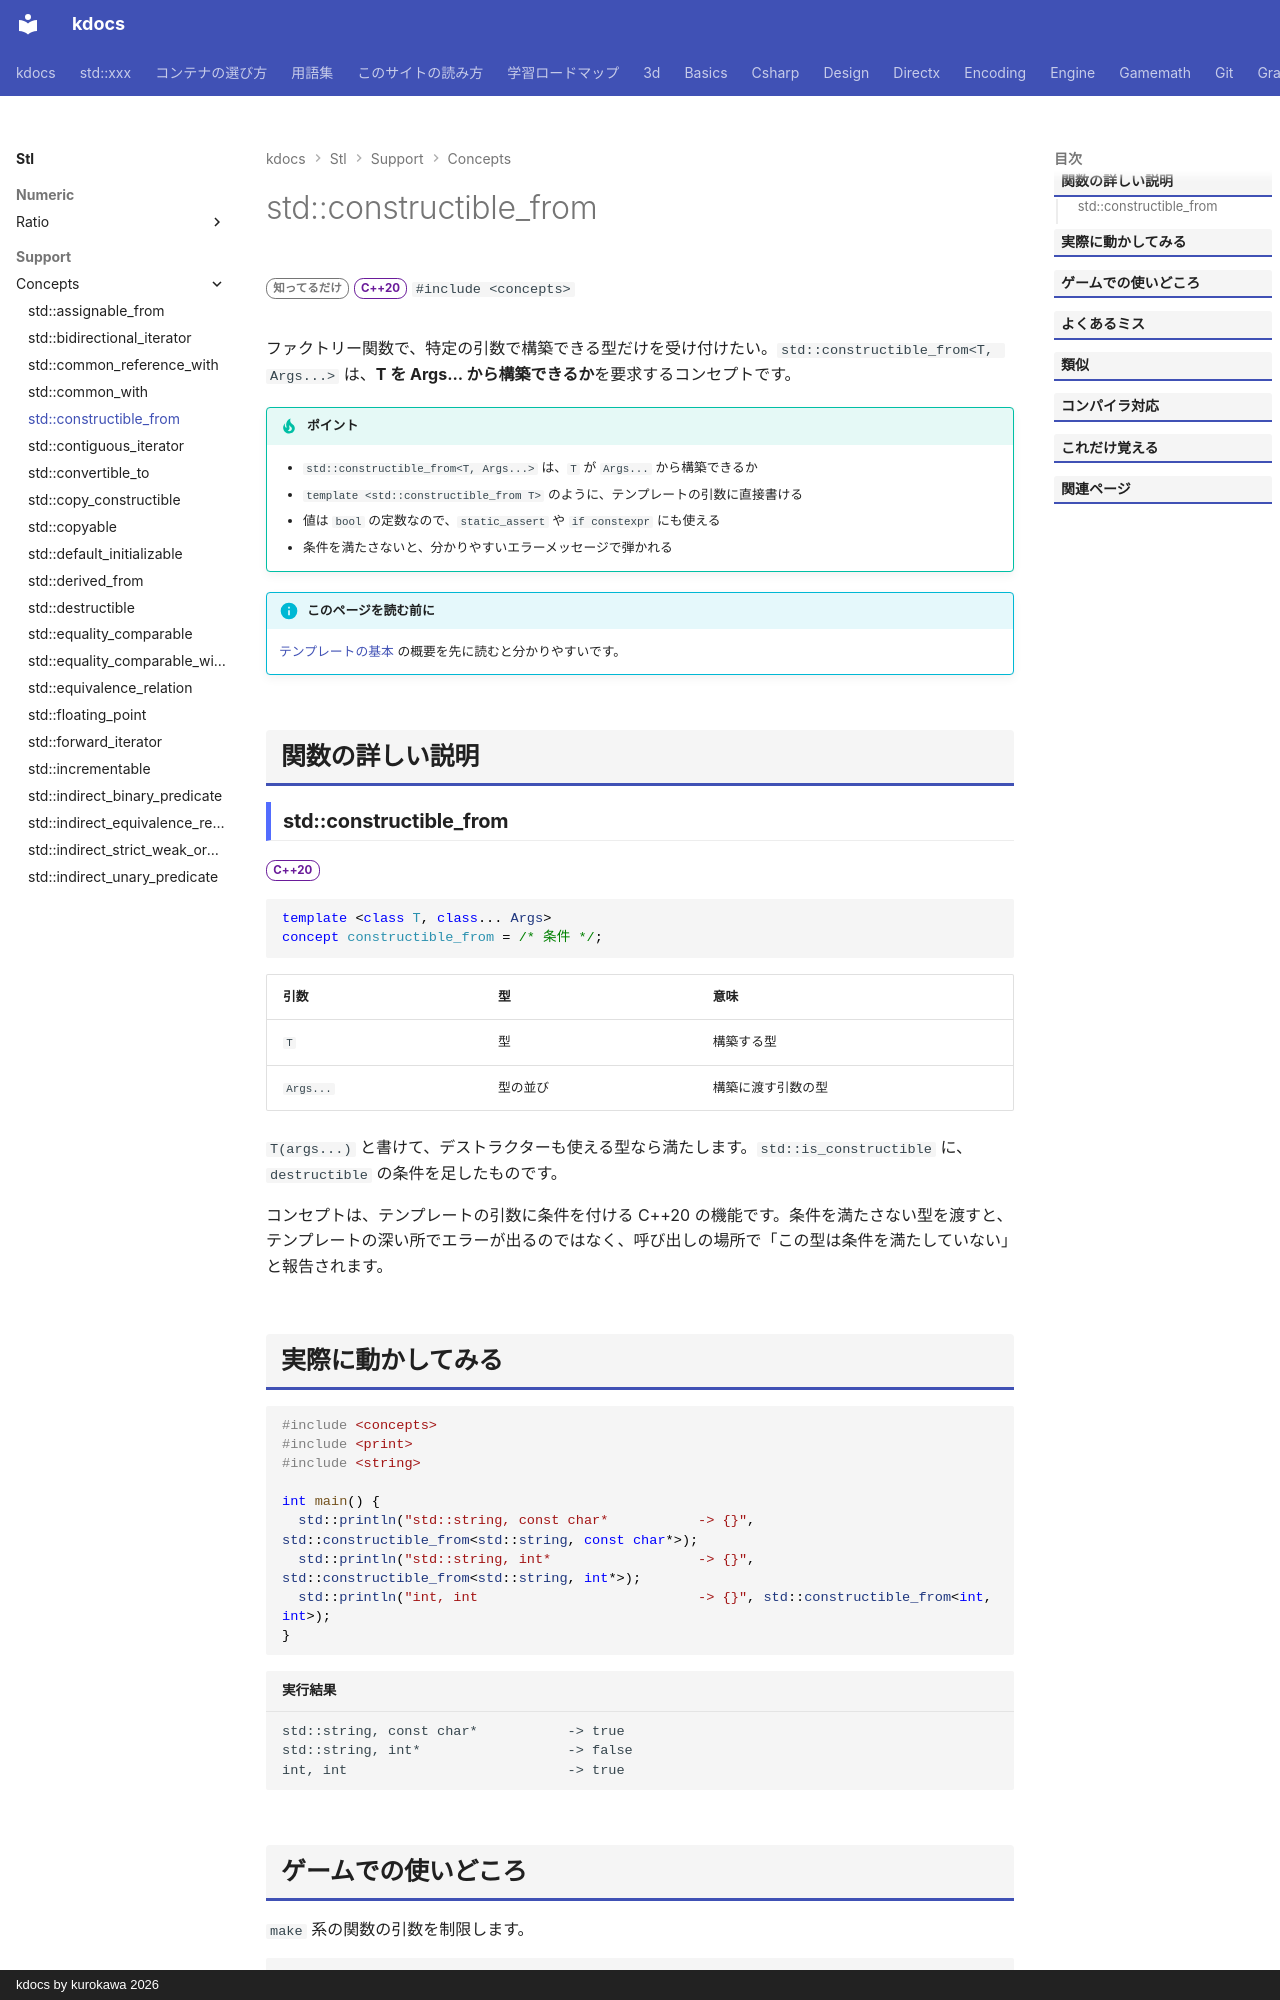

repository: qwzxdf/kdocs · page: stl/support/concepts/constructible_from/index.html · generator: mkdocs · copyright: kdocs by kurokawa 2026

---
title: std::constructible_from
summary: "指定した引数から構築できる型であることを要求する。"
order: 900
group: コンセプト（<concepts>）
tags:
  - 型・言語サポート
---

# std::constructible_from

<div class="page-badges" markdown>
<span class="rank rank-rare">知ってるだけ</span>
<span class="ver ver-20">C++20</span>
`#include <concepts>`
</div>

ファクトリー関数で、特定の引数で構築できる型だけを受け付けたい。`std::constructible_from<T, Args...>` は、<strong>T を Args... から構築できるか</strong>を要求するコンセプトです。

!!! tip "ポイント"
    - `std::constructible_from<T, Args...>` は、`T` が `Args...` から構築できるか
    - `template <std::constructible_from T>` のように、テンプレートの引数に直接書ける
    - 値は `bool` の定数なので、`static_assert` や `if constexpr` にも使える
    - 条件を満たさないと、分かりやすいエラーメッセージで弾かれる

!!! info "このページを読む前に"
    [テンプレートの基本](../../../basics/template.md) の概要を先に読むと分かりやすいです。

## 関数の詳しい説明

### std::constructible_from {#constructible_from}

<span class="ver ver-20">C++20</span>

```cpp
template <class T, class... Args>
concept constructible_from = /* 条件 */;
```

| 引数 | 型 | 意味 |
| --- | --- | --- |
| `T` | 型 | 構築する型 |
| `Args...` | 型の並び | 構築に渡す引数の型 |

`T(args...)` と書けて、デストラクターも使える型なら満たします。`std::is_constructible` に、`destructible` の条件を足したものです。

コンセプトは、テンプレートの引数に条件を付ける C++20 の機能です。条件を満たさない型を渡すと、テンプレートの深い所でエラーが出るのではなく、呼び出しの場所で「この型は条件を満たしていない」と報告されます。
